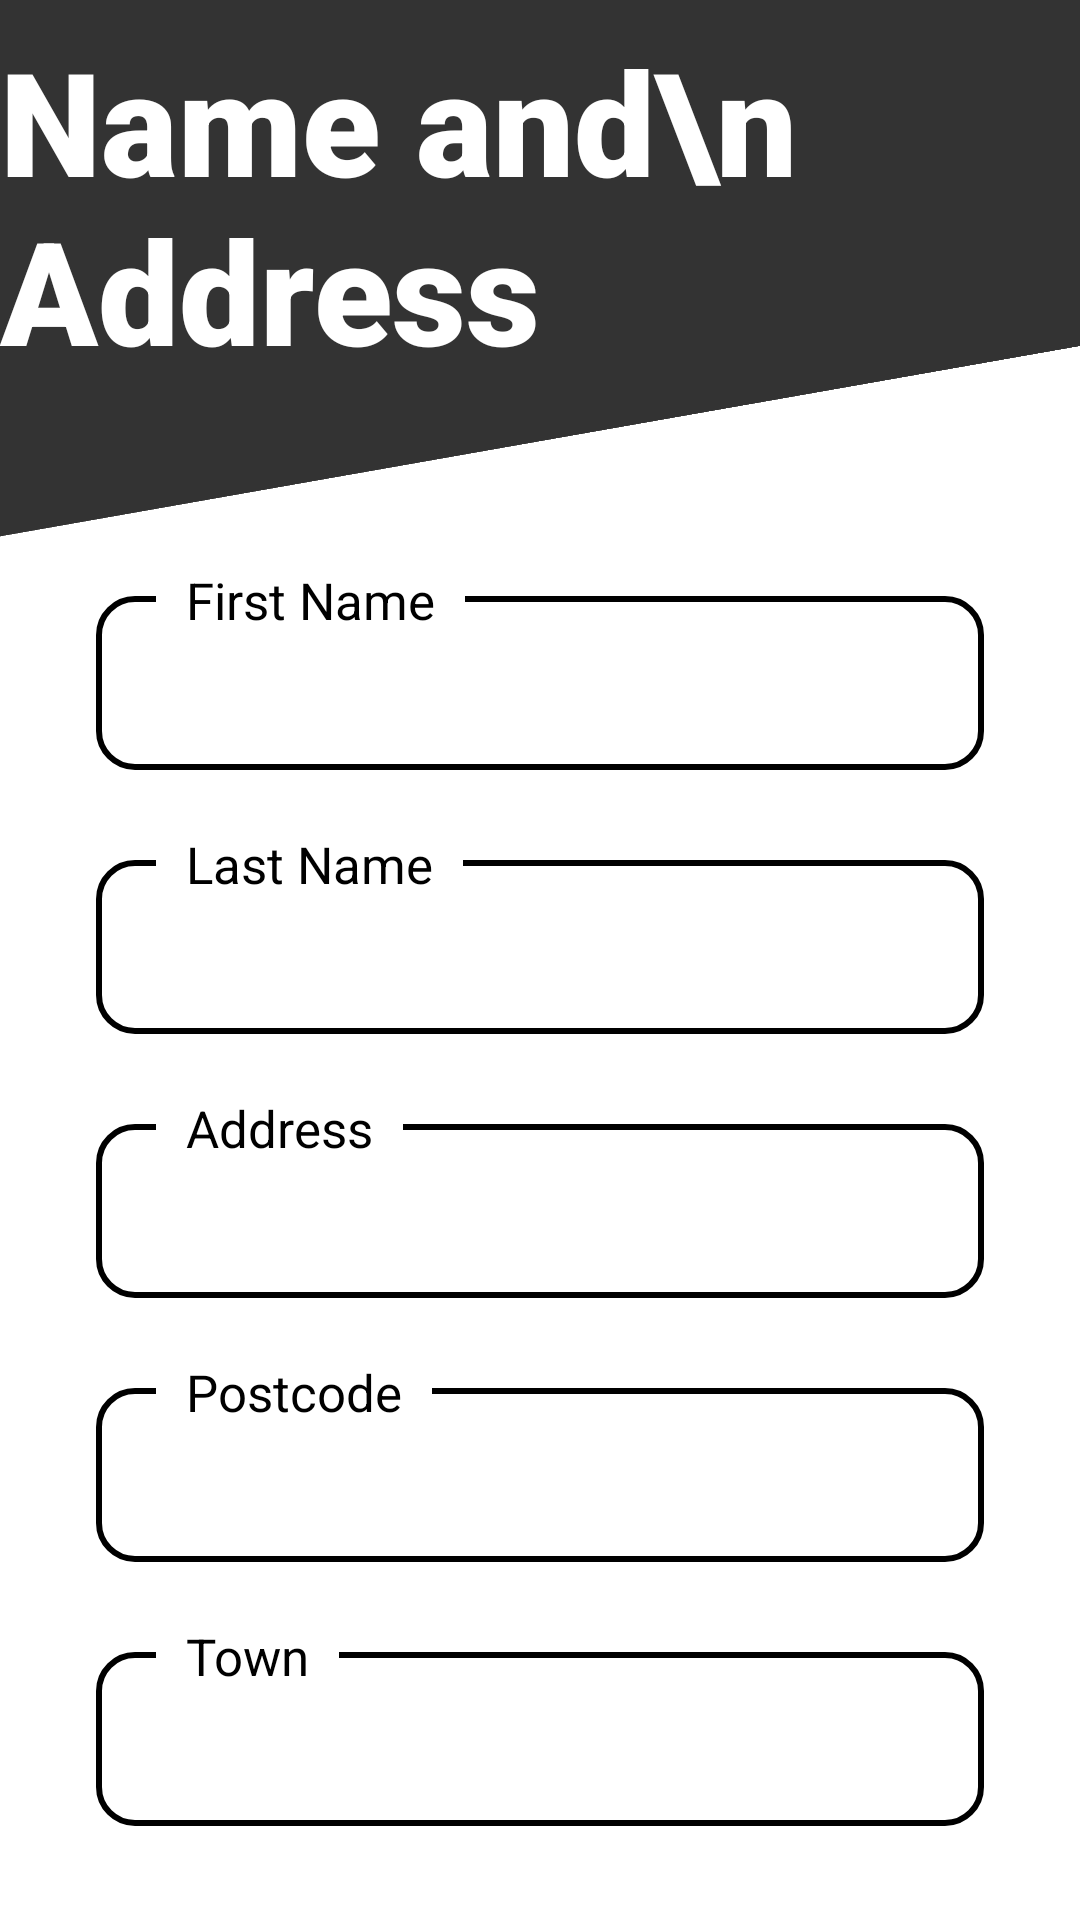

Produce the Android XML layout that renders to this screen, including the resource entries it uses.
<!-- AndroidManifest.xml: application theme Theme.Bolt -->
<!-- res/layout/activity_name_and_address.xml -->
<?xml version="1.0" encoding="utf-8"?>
<androidx.constraintlayout.widget.ConstraintLayout xmlns:android="http://schemas.android.com/apk/res/android"
    xmlns:app="http://schemas.android.com/apk/res-auto"
    xmlns:tools="http://schemas.android.com/tools"
    android:layout_width="match_parent"
    android:layout_height="match_parent"
    android:background="@color/white"
    tools:context=".activities.NameAddressActivity">

    <RelativeLayout
        android:id="@+id/nameAndAddress_firstNameInputBox"
        android:layout_width="match_parent"
        android:layout_height="wrap_content"
        android:layout_marginTop="60dp"
        android:layout_marginEnd="32dp"
        android:layout_marginStart="32dp"
        app:layout_constraintTop_toBottomOf="@+id/accountSettings_textView_title">
        <LinearLayout
            android:layout_width="match_parent"
            android:layout_height="wrap_content"
            android:layout_marginTop="10dp"
            android:background="@drawable/edit_text_border"
            android:orientation="vertical"
            android:padding="5dp">
            <EditText
                android:id="@+id/nameAndAddress_editFirstName"
                android:layout_width="match_parent"
                android:layout_height="wrap_content"
                android:minHeight="48dp"
                android:paddingLeft="10dp"
                android:textColor="@color/black"
                android:ems="10"
                app:layout_constraintEnd_toEndOf="parent"
                app:layout_constraintHorizontal_bias="0.0"
                app:layout_constraintStart_toStartOf="parent"
                />
        </LinearLayout>
        <TextView
            android:layout_width="wrap_content"
            android:layout_height="wrap_content"
            android:layout_alignParentTop="true"
            android:layout_marginStart="20dp"
            android:background="@color/white"
            android:text="First Name"
            android:paddingHorizontal="10dp"
            android:textColor="@color/black"
            android:textSize="17sp"/>
    </RelativeLayout>

    <RelativeLayout
        android:id="@+id/nameAndAddress_lastNameInputBox"
        android:layout_width="match_parent"
        android:layout_height="wrap_content"
        android:layout_marginTop="20dp"
        android:layout_marginEnd="32dp"
        android:layout_marginStart="32dp"
        app:layout_constraintTop_toBottomOf="@+id/nameAndAddress_firstNameInputBox">
        <LinearLayout
            android:layout_width="match_parent"
            android:layout_height="wrap_content"
            android:layout_marginTop="10dp"
            android:background="@drawable/edit_text_border"
            android:orientation="vertical"
            android:padding="5dp">

            <EditText
                android:id="@+id/nameAndAddress_editLastName"
                android:layout_width="match_parent"
                android:layout_height="wrap_content"
                android:minHeight="48dp"
                android:paddingLeft="10dp"
                android:textColor="@color/black"
                android:ems="10"
                app:layout_constraintEnd_toEndOf="parent"
                app:layout_constraintHorizontal_bias="0.0"
                app:layout_constraintStart_toStartOf="parent"
                />

        </LinearLayout>

        <TextView
            android:layout_width="wrap_content"
            android:layout_height="wrap_content"
            android:layout_alignParentTop="true"
            android:layout_marginStart="20dp"
            android:background="@color/white"
            android:text="Last Name"
            android:paddingHorizontal="10dp"
            android:textColor="@color/black"
            android:textSize="17sp"/>
    </RelativeLayout>


    <RelativeLayout
        android:id="@+id/nameAndAddress_addressInputBox"
        android:layout_width="match_parent"
        android:layout_height="wrap_content"
        android:layout_marginTop="20dp"
        android:layout_marginEnd="32dp"
        android:layout_marginStart="32dp"
        app:layout_constraintTop_toBottomOf="@+id/nameAndAddress_lastNameInputBox">
        <LinearLayout
            android:layout_width="match_parent"
            android:layout_height="wrap_content"
            android:layout_marginTop="10dp"
            android:background="@drawable/edit_text_border"
            android:orientation="vertical"
            android:padding="5dp">

            <EditText
                android:id="@+id/nameAndAddress_editAddress"
                android:layout_width="match_parent"
                android:layout_height="wrap_content"
                android:minHeight="48dp"
                android:paddingLeft="10dp"

                android:textColor="@color/black"
                android:ems="10"
                app:layout_constraintEnd_toEndOf="parent"
                app:layout_constraintHorizontal_bias="0.0"
                app:layout_constraintStart_toStartOf="parent"
                />

        </LinearLayout>

        <TextView
            android:layout_width="wrap_content"
            android:layout_height="wrap_content"
            android:layout_alignParentTop="true"
            android:layout_marginStart="20dp"
            android:background="@color/white"
            android:text="Address"
            android:paddingHorizontal="10dp"
            android:textColor="@color/black"
            android:textSize="17sp"/>
    </RelativeLayout>

    <RelativeLayout
        android:id="@+id/nameAndAddress_postcodeInputBox"
        android:layout_width="match_parent"
        android:layout_height="wrap_content"
        android:layout_marginTop="20dp"
        android:layout_marginEnd="32dp"
        android:layout_marginStart="32dp"
        app:layout_constraintTop_toBottomOf="@+id/nameAndAddress_addressInputBox">
        <LinearLayout
            android:layout_width="match_parent"
            android:layout_height="wrap_content"
            android:layout_marginTop="10dp"
            android:background="@drawable/edit_text_border"
            android:orientation="vertical"
            android:padding="5dp">

            <EditText
                android:id="@+id/nameAndAddress_editPostcode"
                android:layout_width="match_parent"
                android:layout_height="wrap_content"
                android:minHeight="48dp"
                android:paddingLeft="10dp"

                android:textColor="@color/black"
                android:ems="10"
                app:layout_constraintEnd_toEndOf="parent"
                app:layout_constraintHorizontal_bias="0.0"
                app:layout_constraintStart_toStartOf="parent"
                />

        </LinearLayout>

        <TextView
            android:layout_width="wrap_content"
            android:layout_height="wrap_content"
            android:layout_alignParentTop="true"
            android:layout_marginStart="20dp"
            android:background="@color/white"
            android:text="Postcode"
            android:paddingHorizontal="10dp"
            android:textColor="@color/black"
            android:textSize="17sp"/>
    </RelativeLayout>

    <RelativeLayout
        android:id="@+id/nameAndAddress_townInputBox"
        android:layout_width="match_parent"
        android:layout_height="wrap_content"
        android:layout_marginStart="32dp"
        android:layout_marginTop="20dp"
        android:layout_marginEnd="32dp"
        app:layout_constraintEnd_toEndOf="parent"
        app:layout_constraintStart_toStartOf="parent"
        app:layout_constraintTop_toBottomOf="@+id/nameAndAddress_postcodeInputBox">

        <LinearLayout
            android:layout_width="match_parent"
            android:layout_height="wrap_content"
            android:layout_marginTop="10dp"
            android:background="@drawable/edit_text_border"
            android:orientation="vertical"
            android:padding="5dp">

            <EditText
                android:id="@+id/nameAndAddress_editTown"
                android:layout_width="match_parent"
                android:layout_height="wrap_content"
                android:ems="10"
                android:minHeight="48dp"
                android:paddingLeft="10dp"
                android:textColor="@color/black"
                app:layout_constraintEnd_toEndOf="parent"
                app:layout_constraintHorizontal_bias="0.0"
                app:layout_constraintStart_toStartOf="parent" />

        </LinearLayout>

        <TextView
            android:layout_width="wrap_content"
            android:layout_height="wrap_content"
            android:layout_alignParentTop="true"
            android:layout_marginStart="20dp"
            android:background="@color/white"
            android:paddingHorizontal="10dp"
            android:text="Town"
            android:textColor="@color/black"
            android:textSize="17sp" />
    </RelativeLayout>


    <ImageView
        android:id="@+id/loginActivity_imageView_title2"
        android:layout_width="0dp"
        android:layout_height="0dp"
        android:layout_marginStart="-999dp"
        android:layout_marginTop="-999dp"
        android:layout_marginEnd="-999dp"
        android:layout_marginBottom="-10dp"
        android:background="@color/mild_grey"
        android:rotation="-10"
        app:layout_constraintBottom_toBottomOf="@+id/accountSettings_textView_title"
        app:layout_constraintEnd_toEndOf="parent"
        app:layout_constraintHorizontal_bias="0.0"
        app:layout_constraintStart_toStartOf="parent"
        app:layout_constraintTop_toTopOf="parent"
        app:layout_constraintVertical_bias="1.0" />

    
    <TextView
        android:id="@+id/accountSettings_textView_title"
        android:layout_width="wrap_content"
        android:layout_height="wrap_content"
        android:layout_marginTop="8dp"
        android:fontFamily="sans-serif-black"
        android:text="Name and\n  Address "
        android:textColor="@android:color/primary_text_dark"
        android:textSize="48sp"
        app:layout_constraintEnd_toEndOf="parent"
        app:layout_constraintStart_toStartOf="parent"
        app:layout_constraintTop_toTopOf="parent" />


    <Button
        android:id="@+id/nameAndAddress_update"
        android:layout_width="0dp"
        android:layout_height="wrap_content"
        android:layout_marginStart="32dp"
        android:layout_marginTop="30dp"
        android:layout_marginEnd="32dp"
        android:background="@drawable/update_button"
        android:text="Update"
        app:layout_constraintBottom_toBottomOf="parent"
        app:layout_constraintEnd_toEndOf="parent"
        app:layout_constraintStart_toStartOf="parent"
        app:layout_constraintTop_toBottomOf="@+id/nameAndAddress_townInputBox" />


</androidx.constraintlayout.widget.ConstraintLayout>
<!-- resources referenced by this layout -->
<resources>
  <color name="black">#000000</color>
  <color name="mild_grey">#333333</color>
  <color name="white">#FFFFFFFF</color>
  <!-- drawable edit_text_border (drawable) -->
  <?xml version="1.0" encoding="utf-8"?>
  <shape
      xmlns:android="http://schemas.android.com/apk/res/android"
      android:shape="rectangle">
      <solid android:color="@color/white" />
  
      <corners
          android:radius="12dp"/>
      <stroke
          android:color="@color/black"
          android:width="2dp"
          />
  </shape>
  <style name="Theme.Bolt" parent="Theme.MaterialComponents.NoActionBar.Bridge">
          
          <item name="colorPrimary">@color/mild_grey</item>
          <item name="colorPrimaryVariant">@color/purple_700</item>
          <item name="colorOnPrimary">@color/white</item>
          
          <item name="colorSecondary">@color/teal_200</item>
          <item name="colorSecondaryVariant">@color/teal_700</item>
          <item name="colorOnSecondary">@color/black</item>
          
          
          <item name="android:statusBarColor" tools:targetApi="l">@color/mild_grey</item>
          
      </style>
  <color name="purple_700">#FF3700B3</color>
  <color name="teal_200">#FF03DAC5</color>
  <color name="teal_700">#FF018786</color>
</resources>
